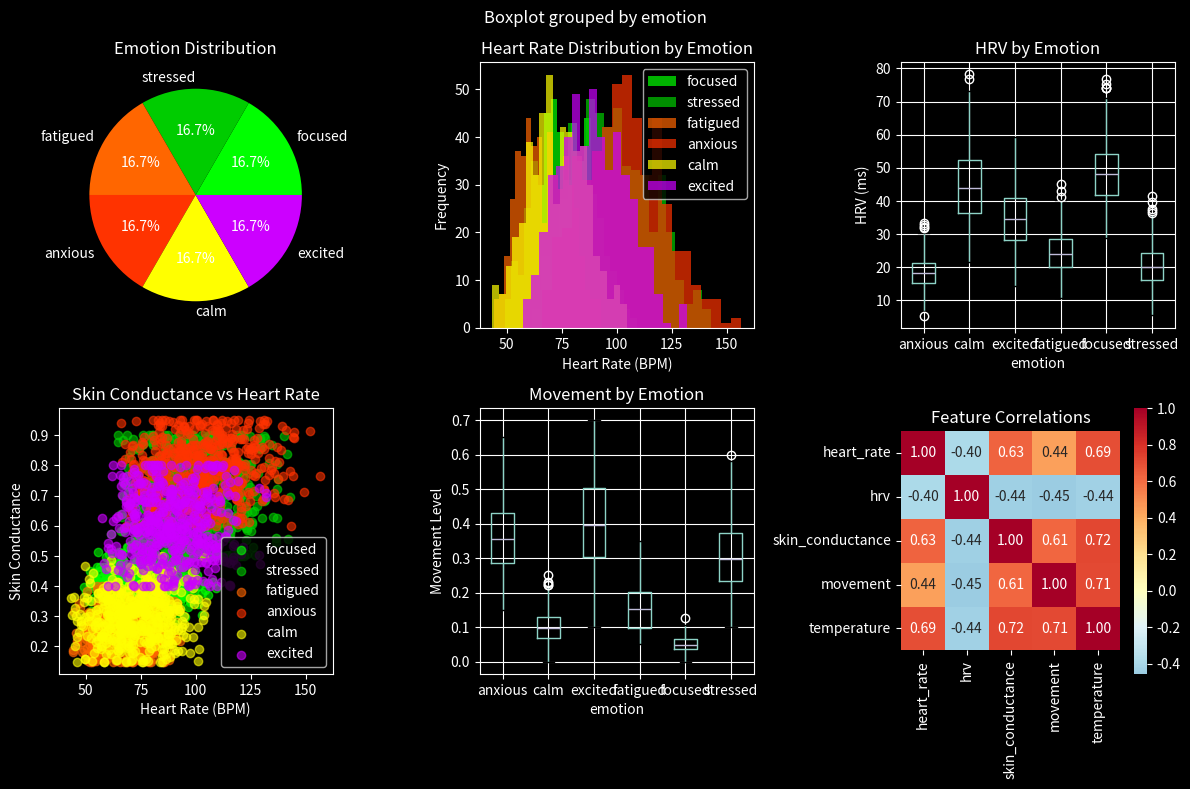

Recreate this plot in Python.
"""
EmotionalChain ML Engine - Training Data Generator
Generate comprehensive training datasets for emotion classification models
"""

import numpy as np
import pandas as pd
import json
from datetime import datetime, timedelta
from pathlib import Path
import matplotlib.pyplot as plt
import seaborn as sns
from typing import Dict, List, Tuple

class EmotionalDataGenerator:
    """
    Generate realistic training data for EmotionalChain ML models
    
    Features:
    - Physiologically realistic biometric patterns
    - Diverse emotional states and transitions
    - Temporal correlations and dependencies
    - Data augmentation and noise injection
    """
    
    def __init__(self, output_dir: str = "training_data"):
        """Initialize data generator"""
        self.output_dir = Path(output_dir)
        self.output_dir.mkdir(exist_ok=True)
        
        # Emotion profiles with realistic biometric ranges
        self.emotion_profiles = {
            'calm': {
                'label': 0,
                'heart_rate': {'mean': 70, 'std': 8, 'min': 55, 'max': 85},
                'hrv': {'mean': 45, 'std': 10, 'min': 30, 'max': 65},
                'skin_conductance': {'mean': 0.3, 'std': 0.08, 'min': 0.15, 'max': 0.5},
                'movement': {'mean': 0.1, 'std': 0.05, 'min': 0, 'max': 0.25},
                'respiratory_rate': {'mean': 14, 'std': 2, 'min': 10, 'max': 18},
                'description': 'Relaxed, peaceful state with low arousal'
            },
            'focused': {
                'label': 1,
                'heart_rate': {'mean': 75, 'std': 6, 'min': 65, 'max': 90},
                'hrv': {'mean': 50, 'std': 8, 'min': 35, 'max': 70},
                'skin_conductance': {'mean': 0.4, 'std': 0.06, 'min': 0.25, 'max': 0.55},
                'movement': {'mean': 0.05, 'std': 0.02, 'min': 0, 'max': 0.15},
                'respiratory_rate': {'mean': 15, 'std': 1.5, 'min': 12, 'max': 18},
                'description': 'Concentrated attention with controlled arousal'
            },
            'excited': {
                'label': 2,
                'heart_rate': {'mean': 88, 'std': 10, 'min': 75, 'max': 110},
                'hrv': {'mean': 35, 'std': 8, 'min': 20, 'max': 50},
                'skin_conductance': {'mean': 0.6, 'std': 0.12, 'min': 0.4, 'max': 0.8},
                'movement': {'mean': 0.4, 'std': 0.15, 'min': 0.1, 'max': 0.7},
                'respiratory_rate': {'mean': 18, 'std': 3, 'min': 14, 'max': 24},
                'description': 'High positive arousal and energy'
            },
            'stressed': {
                'label': 3,
                'heart_rate': {'mean': 95, 'std': 12, 'min': 80, 'max': 120},
                'hrv': {'mean': 20, 'std': 5, 'min': 10, 'max': 35},
                'skin_conductance': {'mean': 0.7, 'std': 0.15, 'min': 0.5, 'max': 0.9},
                'movement': {'mean': 0.3, 'std': 0.1, 'min': 0.1, 'max': 0.6},
                'respiratory_rate': {'mean': 20, 'std': 4, 'min': 16, 'max': 28},
                'description': 'High negative arousal with physiological activation'
            },
            'anxious': {
                'label': 4,
                'heart_rate': {'mean': 100, 'std': 15, 'min': 85, 'max': 130},
                'hrv': {'mean': 18, 'std': 4, 'min': 10, 'max': 30},
                'skin_conductance': {'mean': 0.8, 'std': 0.1, 'min': 0.6, 'max': 0.95},
                'movement': {'mean': 0.35, 'std': 0.12, 'min': 0.15, 'max': 0.65},
                'respiratory_rate': {'mean': 22, 'std': 5, 'min': 18, 'max': 32},
                'description': 'Worry and apprehension with elevated arousal'
            },
            'fatigued': {
                'label': 5,
                'heart_rate': {'mean': 65, 'std': 5, 'min': 55, 'max': 80},
                'hrv': {'mean': 25, 'std': 6, 'min': 15, 'max': 40},
                'skin_conductance': {'mean': 0.25, 'std': 0.06, 'min': 0.15, 'max': 0.4},
                'movement': {'mean': 0.15, 'std': 0.08, 'min': 0.05, 'max': 0.35},
                'respiratory_rate': {'mean': 12, 'std': 2, 'min': 8, 'max': 16},
                'description': 'Low energy and reduced physiological activation'
            }
        }
    
    def generate_single_sample(self, emotion: str, add_noise: bool = True) -> Dict:
        """Generate a single biometric sample for given emotion"""
        if emotion not in self.emotion_profiles:
            raise ValueError(f"Unknown emotion: {emotion}")
        
        profile = self.emotion_profiles[emotion]
        sample = {'emotion': emotion, 'emotion_label': profile['label']}
        
        # Generate core biometric features
        for feature in ['heart_rate', 'hrv', 'skin_conductance', 'movement', 'respiratory_rate']:
            params = profile[feature]
            value = np.random.normal(params['mean'], params['std'])
            value = np.clip(value, params['min'], params['max'])
            
            # Add realistic noise if requested
            if add_noise:
                noise_factor = 0.02  # 2% noise
                noise = np.random.normal(0, value * noise_factor)
                value += noise
                value = np.clip(value, params['min'], params['max'])
            
            sample[feature] = round(value, 3)
        
        # Generate derived features
        sample.update(self._generate_derived_features(sample))
        
        # Add timestamp
        sample['timestamp'] = datetime.now().isoformat()
        
        return sample
    
    def _generate_derived_features(self, sample: Dict) -> Dict:
        """Generate derived features from core biometrics"""
        derived = {}
        
        # Temperature (body temperature varies with arousal)
        base_temp = 36.5
        hr_effect = (sample['heart_rate'] - 70) * 0.01
        activity_effect = sample['movement'] * 0.5
        derived['temperature'] = round(base_temp + hr_effect + activity_effect + 
                                     np.random.normal(0, 0.1), 2)
        derived['temperature'] = np.clip(derived['temperature'], 35.5, 38.5)
        
        # Acceleration components (related to movement)
        movement_magnitude = sample['movement']
        derived['acceleration_x'] = round(np.random.normal(0, movement_magnitude), 3)
        derived['acceleration_y'] = round(np.random.normal(0, movement_magnitude), 3)
        derived['acceleration_z'] = round(9.8 + np.random.normal(0, movement_magnitude * 0.5), 3)
        
        # Ambient light (random environmental factor)
        derived['ambient_light'] = round(np.random.uniform(0.1, 1.0), 3)
        
        # Blood oxygen (simplified, inversely related to stress)
        stress_proxy = (sample['heart_rate'] - 60) / 60 + sample['skin_conductance']
        base_spo2 = 98
        derived['blood_oxygen'] = round(base_spo2 - stress_proxy * 2 + 
                                      np.random.normal(0, 0.5), 1)
        derived['blood_oxygen'] = np.clip(derived['blood_oxygen'], 92, 100)
        
        return derived
    
    def generate_balanced_dataset(self, samples_per_emotion: int = 1000,
                                add_noise: bool = True) -> pd.DataFrame:
        """Generate balanced dataset with equal samples per emotion"""
        all_samples = []
        
        for emotion in self.emotion_profiles.keys():
            print(f"Generating {samples_per_emotion} samples for {emotion}...")
            for _ in range(samples_per_emotion):
                sample = self.generate_single_sample(emotion, add_noise)
                all_samples.append(sample)
        
        df = pd.DataFrame(all_samples)
        return df.sample(frac=1).reset_index(drop=True)  # Shuffle
    
    def generate_temporal_sequence(self, duration_minutes: int = 10,
                                 sampling_rate_hz: float = 1.0,
                                 emotion_transitions: List[Tuple[str, int]] = None) -> pd.DataFrame:
        """
        Generate temporal sequence with emotion transitions
        
        Args:
            duration_minutes: Total sequence duration
            sampling_rate_hz: Samples per second
            emotion_transitions: List of (emotion, duration_seconds) tuples
        """
        if emotion_transitions is None:
            # Default transition sequence
            emotion_transitions = [
                ('calm', 180),      # 3 minutes calm
                ('focused', 240),   # 4 minutes focused
                ('excited', 120),   # 2 minutes excited
                ('stressed', 60)    # 1 minute stressed
            ]
        
        total_samples = int(duration_minutes * 60 * sampling_rate_hz)
        samples = []
        current_time = datetime.now()
        sample_interval = timedelta(seconds=1/sampling_rate_hz)
        
        # Create timeline
        timeline = []
        for emotion, duration in emotion_transitions:
            timeline.extend([emotion] * int(duration * sampling_rate_hz))
        
        # Pad or trim to match total duration
        if len(timeline) < total_samples:
            timeline.extend([timeline[-1]] * (total_samples - len(timeline)))
        else:
            timeline = timeline[:total_samples]
        
        # Generate samples with smooth transitions
        previous_sample = None
        
        for i, emotion in enumerate(timeline):
            sample = self.generate_single_sample(emotion, add_noise=True)
            sample['timestamp'] = (current_time + i * sample_interval).isoformat()
            sample['sequence_index'] = i
            
            # Smooth transitions between emotions
            if previous_sample and previous_sample['emotion'] != emotion:
                sample = self._smooth_transition(previous_sample, sample, 0.3)
            
            samples.append(sample)
            previous_sample = sample
        
        return pd.DataFrame(samples)
    
    def _smooth_transition(self, prev_sample: Dict, curr_sample: Dict, 
                          smoothing: float = 0.3) -> Dict:
        """Smooth transition between emotion states"""
        smoothed = curr_sample.copy()
        
        biometric_features = ['heart_rate', 'hrv', 'skin_conductance', 'movement', 
                            'respiratory_rate', 'temperature']
        
        for feature in biometric_features:
            if feature in prev_sample and feature in curr_sample:
                prev_val = prev_sample[feature]
                curr_val = curr_sample[feature]
                # Linear interpolation
                smoothed[feature] = prev_val * smoothing + curr_val * (1 - smoothing)
                smoothed[feature] = round(smoothed[feature], 3)
        
        return smoothed
    
    def add_individual_differences(self, df: pd.DataFrame, 
                                 num_individuals: int = 50) -> pd.DataFrame:
        """Add individual baseline differences to simulate different people"""
        df_with_individuals = df.copy()
        df_with_individuals['individual_id'] = np.random.randint(0, num_individuals, len(df))
        
        # Generate individual baselines
        individual_baselines = {}
        for i in range(num_individuals):
            individual_baselines[i] = {
                'hr_baseline': np.random.normal(70, 10),  # Individual resting HR
                'hrv_baseline': np.random.normal(40, 8),   # Individual HRV baseline
                'gsr_baseline': np.random.normal(0.4, 0.1), # GSR sensitivity
                'age_factor': np.random.uniform(0.8, 1.2),  # Age-related factor
                'fitness_factor': np.random.uniform(0.8, 1.2) # Fitness factor
            }
        
        # Apply individual differences
        for idx, row in df_with_individuals.iterrows():
            individual_id = row['individual_id']
            baseline = individual_baselines[individual_id]
            
            # Adjust heart rate
            hr_adjustment = (baseline['hr_baseline'] - 70) * 0.5
            df_with_individuals.loc[idx, 'heart_rate'] += hr_adjustment
            
            # Adjust HRV
            hrv_adjustment = (baseline['hrv_baseline'] - 40) * 0.3
            df_with_individuals.loc[idx, 'hrv'] += hrv_adjustment
            
            # Apply age and fitness factors
            df_with_individuals.loc[idx, 'heart_rate'] *= baseline['age_factor']
            df_with_individuals.loc[idx, 'hrv'] *= baseline['fitness_factor']
        
        return df_with_individuals
    
    def create_comprehensive_dataset(self, 
                                   base_samples: int = 1000,
                                   temporal_sequences: int = 20,
                                   individuals: int = 100) -> Dict[str, pd.DataFrame]:
        """Create comprehensive training dataset with multiple components"""
        
        datasets = {}
        
        # 1. Balanced static dataset
        print("Creating balanced static dataset...")
        static_data = self.generate_balanced_dataset(base_samples, add_noise=True)
        static_data = self.add_individual_differences(static_data, individuals)
        datasets['static'] = static_data
        
        # 2. Temporal sequences
        print("Creating temporal sequences...")
        temporal_data = []
        for i in range(temporal_sequences):
            sequence = self.generate_temporal_sequence(duration_minutes=5)
            sequence['sequence_id'] = i
            temporal_data.append(sequence)
        
        datasets['temporal'] = pd.concat(temporal_data, ignore_index=True)
        
        # 3. Edge cases and stress tests
        print("Creating edge cases...")
        edge_cases = self._generate_edge_cases(500)
        datasets['edge_cases'] = edge_cases
        
        # 4. Validation set with known patterns
        print("Creating validation set...")
        validation_data = self._generate_validation_set(200)
        datasets['validation'] = validation_data
        
        return datasets
    
    def _generate_edge_cases(self, num_samples: int) -> pd.DataFrame:
        """Generate edge cases for robustness testing"""
        edge_samples = []
        
        for i in range(num_samples):
            # Random emotion
            emotion = np.random.choice(list(self.emotion_profiles.keys()))
            sample = self.generate_single_sample(emotion, add_noise=False)
            
            # Add extreme conditions
            if i % 5 == 0:  # High noise
                for feature in ['heart_rate', 'hrv', 'skin_conductance']:
                    noise = np.random.normal(0, sample[feature] * 0.1)
                    sample[feature] += noise
            
            elif i % 5 == 1:  # Boundary values
                sample['heart_rate'] = np.random.choice([45, 180])
                sample['hrv'] = np.random.choice([8, 90])
            
            elif i % 5 == 2:  # Inconsistent patterns
                # High HR with high HRV (unusual)
                sample['heart_rate'] = np.random.uniform(110, 130)
                sample['hrv'] = np.random.uniform(60, 80)
            
            sample['case_type'] = 'edge_case'
            edge_samples.append(sample)
        
        return pd.DataFrame(edge_samples)
    
    def _generate_validation_set(self, num_samples: int) -> pd.DataFrame:
        """Generate validation set with known expected outcomes"""
        validation_samples = []
        
        # Known patterns for each emotion
        known_patterns = {
            'calm': {'heart_rate': 65, 'hrv': 50, 'skin_conductance': 0.2, 'movement': 0.05},
            'stressed': {'heart_rate': 110, 'hrv': 15, 'skin_conductance': 0.8, 'movement': 0.4},
            'focused': {'heart_rate': 78, 'hrv': 45, 'skin_conductance': 0.35, 'movement': 0.03}
        }
        
        for emotion, pattern in known_patterns.items():
            for i in range(num_samples // len(known_patterns)):
                sample = pattern.copy()
                sample['emotion'] = emotion
                sample['emotion_label'] = self.emotion_profiles[emotion]['label']
                sample['timestamp'] = datetime.now().isoformat()
                sample['validation_type'] = 'known_pattern'
                
                # Add slight variations
                for feature in pattern.keys():
                    sample[feature] += np.random.normal(0, sample[feature] * 0.05)
                
                # Generate derived features
                sample.update(self._generate_derived_features(sample))
                validation_samples.append(sample)
        
        return pd.DataFrame(validation_samples)
    
    def export_datasets(self, datasets: Dict[str, pd.DataFrame], prefix: str = "emotionalchain"):
        """Export all datasets to files"""
        timestamp = datetime.now().strftime("%Y%m%d_%H%M%S")
        
        for dataset_name, df in datasets.items():
            filename = f"{prefix}_{dataset_name}_{timestamp}.csv"
            filepath = self.output_dir / filename
            df.to_csv(filepath, index=False)
            print(f"Exported {len(df)} samples to {filepath}")
        
        # Export metadata
        metadata = {
            'generation_timestamp': datetime.now().isoformat(),
            'emotion_profiles': self.emotion_profiles,
            'datasets': {name: len(df) for name, df in datasets.items()},
            'total_samples': sum(len(df) for df in datasets.values()),
            'features': list(datasets['static'].columns) if 'static' in datasets else []
        }
        
        metadata_file = self.output_dir / f"{prefix}_metadata_{timestamp}.json"
        with open(metadata_file, 'w') as f:
            json.dump(metadata, f, indent=2, default=str)
        
        print(f"Metadata exported to {metadata_file}")
        return metadata
    
    def visualize_dataset(self, df: pd.DataFrame, save_plots: bool = True):
        """Create visualizations of the generated dataset"""
        plt.style.use('dark_background')  # Match EmotionalChain theme
        
        # 1. Emotion distribution
        plt.figure(figsize=(12, 8))
        
        plt.subplot(2, 3, 1)
        emotion_counts = df['emotion'].value_counts()
        colors = ['#00ff00', '#00cc00', '#ff6600', '#ff3300', '#ffff00', '#cc00ff']
        plt.pie(emotion_counts.values, labels=emotion_counts.index, autopct='%1.1f%%', 
                colors=colors[:len(emotion_counts)])
        plt.title('Emotion Distribution', color='white')
        
        # 2. Heart rate by emotion
        plt.subplot(2, 3, 2)
        for i, emotion in enumerate(df['emotion'].unique()):
            data = df[df['emotion'] == emotion]['heart_rate']
            plt.hist(data, alpha=0.7, label=emotion, color=colors[i], bins=20)
        plt.xlabel('Heart Rate (BPM)', color='white')
        plt.ylabel('Frequency', color='white')
        plt.title('Heart Rate Distribution by Emotion', color='white')
        plt.legend()
        
        # 3. HRV by emotion
        plt.subplot(2, 3, 3)
        df.boxplot(column='hrv', by='emotion', ax=plt.gca())
        plt.title('HRV by Emotion', color='white')
        plt.ylabel('HRV (ms)', color='white')
        
        # 4. Skin conductance vs heart rate
        plt.subplot(2, 3, 4)
        for i, emotion in enumerate(df['emotion'].unique()):
            emotion_data = df[df['emotion'] == emotion]
            plt.scatter(emotion_data['heart_rate'], emotion_data['skin_conductance'], 
                       alpha=0.6, label=emotion, color=colors[i])
        plt.xlabel('Heart Rate (BPM)', color='white')
        plt.ylabel('Skin Conductance', color='white')
        plt.title('Skin Conductance vs Heart Rate', color='white')
        plt.legend()
        
        # 5. Movement vs emotion
        plt.subplot(2, 3, 5)
        df.boxplot(column='movement', by='emotion', ax=plt.gca())
        plt.title('Movement by Emotion', color='white')
        plt.ylabel('Movement Level', color='white')
        
        # 6. Correlation heatmap
        plt.subplot(2, 3, 6)
        numeric_cols = ['heart_rate', 'hrv', 'skin_conductance', 'movement', 'temperature']
        corr_matrix = df[numeric_cols].corr()
        sns.heatmap(corr_matrix, annot=True, cmap='RdYlBu_r', center=0,
                   square=True, fmt='.2f')
        plt.title('Feature Correlations', color='white')
        
        plt.tight_layout()
        
        if save_plots:
            timestamp = datetime.now().strftime("%Y%m%d_%H%M%S")
            plot_file = self.output_dir / f"dataset_visualization_{timestamp}.png"
            plt.savefig(plot_file, dpi=300, bbox_inches='tight', 
                       facecolor='black', edgecolor='none')
            print(f"Visualization saved to {plot_file}")
        
        plt.show()
    
    def generate_consensus_scenarios(self, num_scenarios: int = 100) -> pd.DataFrame:
        """Generate specific scenarios for consensus testing"""
        scenarios = []
        
        scenario_types = [
            'unanimous_calm',      # All validators calm
            'unanimous_stressed',  # All validators stressed
            'mixed_emotions',      # Mix of different emotions
            'high_stress_outlier', # One very stressed validator
            'low_quality_data',    # Some validators with poor data quality
            'temporal_shift'       # Emotions changing over time
        ]
        
        for i in range(num_scenarios):
            scenario_type = np.random.choice(scenario_types)
            num_validators = np.random.randint(3, 8)  # 3-7 validators
            
            scenario_data = {
                'scenario_id': i,
                'scenario_type': scenario_type,
                'num_validators': num_validators,
                'validators': []
            }
            
            if scenario_type == 'unanimous_calm':
                emotion = 'calm'
                for v in range(num_validators):
                    validator_data = self.generate_single_sample(emotion)
                    validator_data['validator_id'] = f"val_{v}"
                    scenario_data['validators'].append(validator_data)
            
            elif scenario_type == 'unanimous_stressed':
                emotion = 'stressed'
                for v in range(num_validators):
                    validator_data = self.generate_single_sample(emotion)
                    validator_data['validator_id'] = f"val_{v}"
                    scenario_data['validators'].append(validator_data)
            
            elif scenario_type == 'mixed_emotions':
                emotions = np.random.choice(list(self.emotion_profiles.keys()), 
                                          num_validators, replace=True)
                for v, emotion in enumerate(emotions):
                    validator_data = self.generate_single_sample(emotion)
                    validator_data['validator_id'] = f"val_{v}"
                    scenario_data['validators'].append(validator_data)
            
            elif scenario_type == 'high_stress_outlier':
                # Most validators calm, one very stressed
                for v in range(num_validators):
                    if v == 0:  # Outlier
                        validator_data = self.generate_single_sample('stressed')
                        # Make it extra stressful
                        validator_data['heart_rate'] = min(140, validator_data['heart_rate'] * 1.3)
                        validator_data['skin_conductance'] = min(0.95, validator_data['skin_conductance'] * 1.2)
                    else:
                        validator_data = self.generate_single_sample('calm')
                    
                    validator_data['validator_id'] = f"val_{v}"
                    scenario_data['validators'].append(validator_data)
            
            elif scenario_type == 'low_quality_data':
                # Some validators have poor quality data
                for v in range(num_validators):
                    emotion = np.random.choice(list(self.emotion_profiles.keys()))
                    validator_data = self.generate_single_sample(emotion)
                    
                    if v < num_validators // 2:  # Half have poor quality
                        # Add unrealistic values
                        validator_data['heart_rate'] = np.random.choice([30, 220])  # Impossible values
                        validator_data['data_quality'] = 0.3
                    else:
                        validator_data['data_quality'] = 0.9
                    
                    validator_data['validator_id'] = f"val_{v}"
                    scenario_data['validators'].append(validator_data)
            
            # Calculate expected consensus outcome
            scenario_data['expected_consensus'] = self._calculate_expected_consensus(scenario_data)
            scenarios.append(scenario_data)
        
        return pd.DataFrame(scenarios)
    
    def _calculate_expected_consensus(self, scenario: Dict) -> Dict:
        """Calculate expected consensus outcome for a scenario"""
        validators = scenario['validators']
        
        if not validators:
            return {'consensus_reached': False, 'confidence': 0}
        
        # Simple consensus calculation for ground truth
        total_stress = sum(v.get('stress_level', 50) for v in validators)
        avg_stress = total_stress / len(validators)
        
        total_quality = sum(v.get('data_quality', 0.8) for v in validators)
        avg_quality = total_quality / len(validators)
        
        # Consensus criteria
        consensus_reached = (
            len(validators) >= 3 and  # Minimum validators
            avg_quality > 0.6 and    # Minimum quality
            avg_stress < 70           # Not too stressed on average
        )
        
        confidence = avg_quality * (1 - avg_stress / 100)
        
        return {
            'consensus_reached': consensus_reached,
            'confidence': confidence,
            'avg_stress': avg_stress,
            'avg_quality': avg_quality,
            'num_validators': len(validators)
        }

# Example usage and testing
if __name__ == "__main__":
    # Initialize generator
    generator = EmotionalDataGenerator("training_data")
    
    print("🧠 EmotionalChain Training Data Generator")
    print("=" * 50)
    
    # Generate comprehensive dataset
    print("\n1. Generating comprehensive dataset...")
    datasets = generator.create_comprehensive_dataset(
        base_samples=500,      # 500 samples per emotion (3000 total)
        temporal_sequences=10, # 10 temporal sequences
        individuals=50         # 50 different individuals
    )
    
    # Export datasets
    print("\n2. Exporting datasets...")
    metadata = generator.export_datasets(datasets)
    
    # Visualize main dataset
    print("\n3. Creating visualizations...")
    generator.visualize_dataset(datasets['static'])
    
    # Generate consensus scenarios
    print("\n4. Generating consensus scenarios...")
    consensus_scenarios = generator.generate_consensus_scenarios(50)
    scenario_file = generator.output_dir / "consensus_scenarios.json"
    consensus_scenarios.to_json(scenario_file, orient='records', indent=2)
    print(f"Consensus scenarios saved to {scenario_file}")
    
    # Print summary
    print("\n5. Dataset Summary:")
    print(f"Total samples generated: {metadata['total_samples']}")
    for dataset_name, count in metadata['datasets'].items():
        print(f"  - {dataset_name}: {count} samples")
    
    print(f"\nFeatures per sample: {len(metadata['features'])}")
    print("Main features:", metadata['features'][:10])
    
    print(f"\nOutput directory: {generator.output_dir}")
    print("\n✅ Training data generation complete!")
    print("\nNext steps:")
    print("1. Train ML models using emotion_classifier.py")
    print("2. Validate models on the generated validation set")
    print("3. Test consensus scenarios with trained models")
